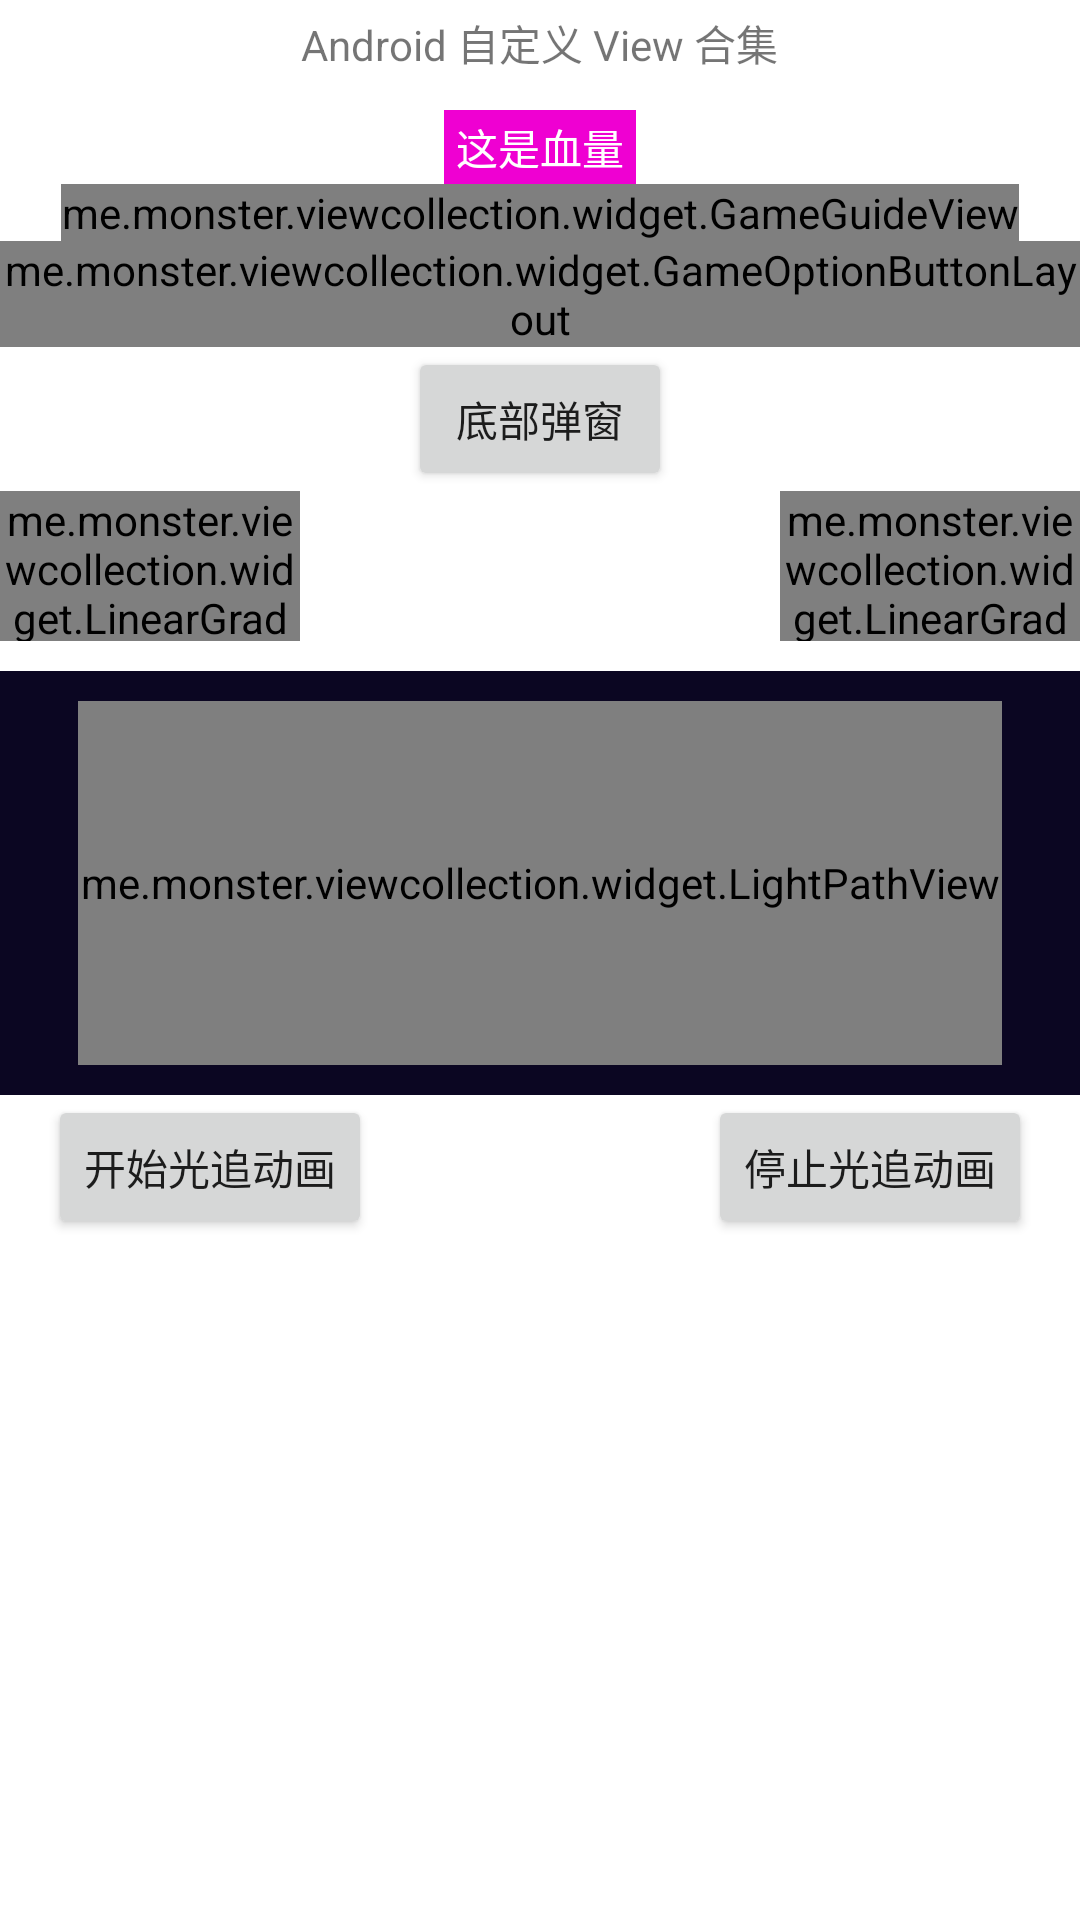

Produce the Android XML layout that renders to this screen, including the resource entries it uses.
<!-- AndroidManifest.xml: application theme Theme.ViewCollection -->
<!-- res/layout/fragment_view.xml -->
<?xml version="1.0" encoding="utf-8"?>
<ScrollView xmlns:android="http://schemas.android.com/apk/res/android"
    xmlns:app="http://schemas.android.com/apk/res-auto"
    xmlns:tools="http://schemas.android.com/tools"
    android:layout_width="match_parent"
    android:layout_height="match_parent"
    tools:ignore="HardcodedText">

    <androidx.appcompat.widget.LinearLayoutCompat
        android:layout_width="match_parent"
        android:layout_height="wrap_content"
        android:gravity="center_horizontal"
        android:orientation="vertical">

        <TextView
            android:layout_width="wrap_content"
            android:layout_height="wrap_content"
            android:layout_gravity="center_horizontal"
            android:paddingHorizontal="8dp"
            android:paddingVertical="4dp"
            android:text="Android 自定义 View 合集"
            app:layout_constraintEnd_toEndOf="parent"
            app:layout_constraintStart_toStartOf="parent"
            app:layout_constraintTop_toTopOf="parent" />

        <androidx.constraintlayout.widget.ConstraintLayout
            android:layout_width="match_parent"
            android:layout_height="wrap_content">

            <TextView
                android:id="@+id/tvBlood"
                android:layout_width="wrap_content"
                android:layout_height="wrap_content"
                android:background="#EF00D2"
                android:paddingHorizontal="4dp"
                android:paddingVertical="2dp"
                android:text="这是血量"
                android:textColor="@android:color/white"
                app:layout_constraintBottom_toBottomOf="parent"
                app:layout_constraintEnd_toEndOf="parent"
                app:layout_constraintStart_toStartOf="parent"
                app:layout_constraintTop_toTopOf="parent"
                app:layout_constraintVertical_bias="0.3" />


            <me.monster.viewcollection.widget.GameGuideView
                android:id="@+id/ggvBlood"
                android:layout_width="wrap_content"
                android:layout_height="wrap_content"
                app:gv_arrow_base_length="20dp"
                app:gv_arrow_base_length_ratio="0.45"
                app:gv_arrow_center_in_rect="false"
                app:gv_arrow_diction="top"
                app:gv_arrow_height="10dp"
                app:gv_arrow_top_ratio="0.5"
                app:gv_border_width="3dp"
                app:gv_content="这是你的血量，你马上就没血了"
                app:gv_content_alignment="center"
                app:gv_corner_radius="8dp"
                app:gv_text_margin_h="18dp"
                app:gv_text_margin_v="10dp"
                app:gv_text_wrap_width="180dp"
                app:gv_title="血量提示"
                app:layout_constraintEnd_toEndOf="@id/tvBlood"
                app:layout_constraintStart_toStartOf="@id/tvBlood"
                app:layout_constraintTop_toBottomOf="@id/tvBlood" />

        </androidx.constraintlayout.widget.ConstraintLayout>

        <me.monster.viewcollection.widget.GameOptionButtonLayout
            android:id="@+id/goblReady"
            android:layout_width="wrap_content"
            android:layout_height="wrap_content"
            app:gobl_opt_type="ready"
            app:gobl_show_wave="true" />

        <Button
            android:id="@+id/btnBottomSheetDialog"
            android:layout_width="wrap_content"
            android:layout_height="wrap_content"
            android:text="底部弹窗" />

        <androidx.appcompat.widget.LinearLayoutCompat
            android:layout_width="match_parent"
            android:layout_height="wrap_content"
            android:orientation="horizontal">

            <me.monster.viewcollection.widget.LinearGradientProgressView
                android:id="@+id/lgpvLeft"
                android:layout_width="100dp"
                android:layout_height="50dp"
                app:lgpv_animation_direction="fromRound"
                app:lgpv_arrow_direction="left" />

            <Space
                android:layout_width="0dp"
                android:layout_height="match_parent"
                android:layout_weight="1" />

            <me.monster.viewcollection.widget.LinearGradientProgressView
                android:id="@+id/lgpvRight"
                android:layout_width="100dp"
                android:layout_height="50dp"
                app:lgpv_animation_direction="fromRound"
                app:lgpv_arrow_direction="right" />
        </androidx.appcompat.widget.LinearLayoutCompat>

        <androidx.constraintlayout.widget.ConstraintLayout
            android:layout_width="match_parent"
            android:layout_height="wrap_content"
            android:layout_marginTop="10dp"
            android:background="#0B0622"
            android:padding="10dp">

            <View
                android:id="@+id/vRoomBg"
                android:layout_width="0dp"
                android:layout_height="0dp"
                android:layout_marginStart="16dp"
                android:layout_marginEnd="16dp"
                android:background="@mipmap/img_top_hit"
                app:layout_constraintBottom_toBottomOf="parent"
                app:layout_constraintDimensionRatio="h,1029:405"
                app:layout_constraintEnd_toEndOf="parent"
                app:layout_constraintStart_toStartOf="parent"
                app:layout_constraintTop_toTopOf="parent" />

            <me.monster.viewcollection.widget.LightPathView
                android:id="@+id/lpvLight"
                android:layout_width="0dp"
                android:layout_height="0dp"
                app:layout_constraintBottom_toBottomOf="@id/vRoomBg"
                app:layout_constraintEnd_toEndOf="@id/vRoomBg"
                app:layout_constraintStart_toStartOf="@id/vRoomBg"
                app:layout_constraintTop_toTopOf="@id/vRoomBg"
                app:lpv_cornerColor="#0B0622" />

        </androidx.constraintlayout.widget.ConstraintLayout>

        <androidx.appcompat.widget.LinearLayoutCompat
            android:layout_width="match_parent"
            android:layout_height="wrap_content"
            android:orientation="horizontal"
            android:paddingHorizontal="16dp">

            <Button
                android:id="@+id/btnLpvPlay"
                android:layout_width="wrap_content"
                android:layout_height="wrap_content"
                android:text="开始光追动画" />

            <Space
                android:layout_width="0dp"
                android:layout_height="match_parent"
                android:layout_weight="1" />

            <Button
                android:id="@+id/btnLpvPause"
                android:layout_width="wrap_content"
                android:layout_height="wrap_content"
                android:text="停止光追动画" />
        </androidx.appcompat.widget.LinearLayoutCompat>
    </androidx.appcompat.widget.LinearLayoutCompat>
</ScrollView>
<!-- resources referenced by this layout -->
<resources>
  <!-- mipmap img_top_hit: webp bitmap (mipmap-xxhdpi, 9734 bytes) -->
  <style name="Theme.ViewCollection" parent="Theme.MaterialComponents.DayNight.DarkActionBar">
          
          <item name="colorPrimary">@color/purple_500</item>
          <item name="colorPrimaryVariant">@color/purple_700</item>
          <item name="colorOnPrimary">@color/white</item>
          
          <item name="colorSecondary">@color/teal_200</item>
          <item name="colorSecondaryVariant">@color/teal_700</item>
          <item name="colorOnSecondary">@color/black</item>
          
          <item name="android:statusBarColor" tools:targetApi="l">?attr/colorPrimaryVariant</item>
          
      </style>
  <!-- not gathered from this repository: default colours our renderer supplied (Android Studio template values) -->
  <color name="purple_500">#FF6200EE</color>
  <color name="purple_700">#FF3700B3</color>
  <color name="teal_200">#FF03DAC5</color>
  <color name="teal_700">#FF018786</color>
  <color name="black">#FF000000</color>
  <color name="white">#FFFFFFFF</color>
</resources>
